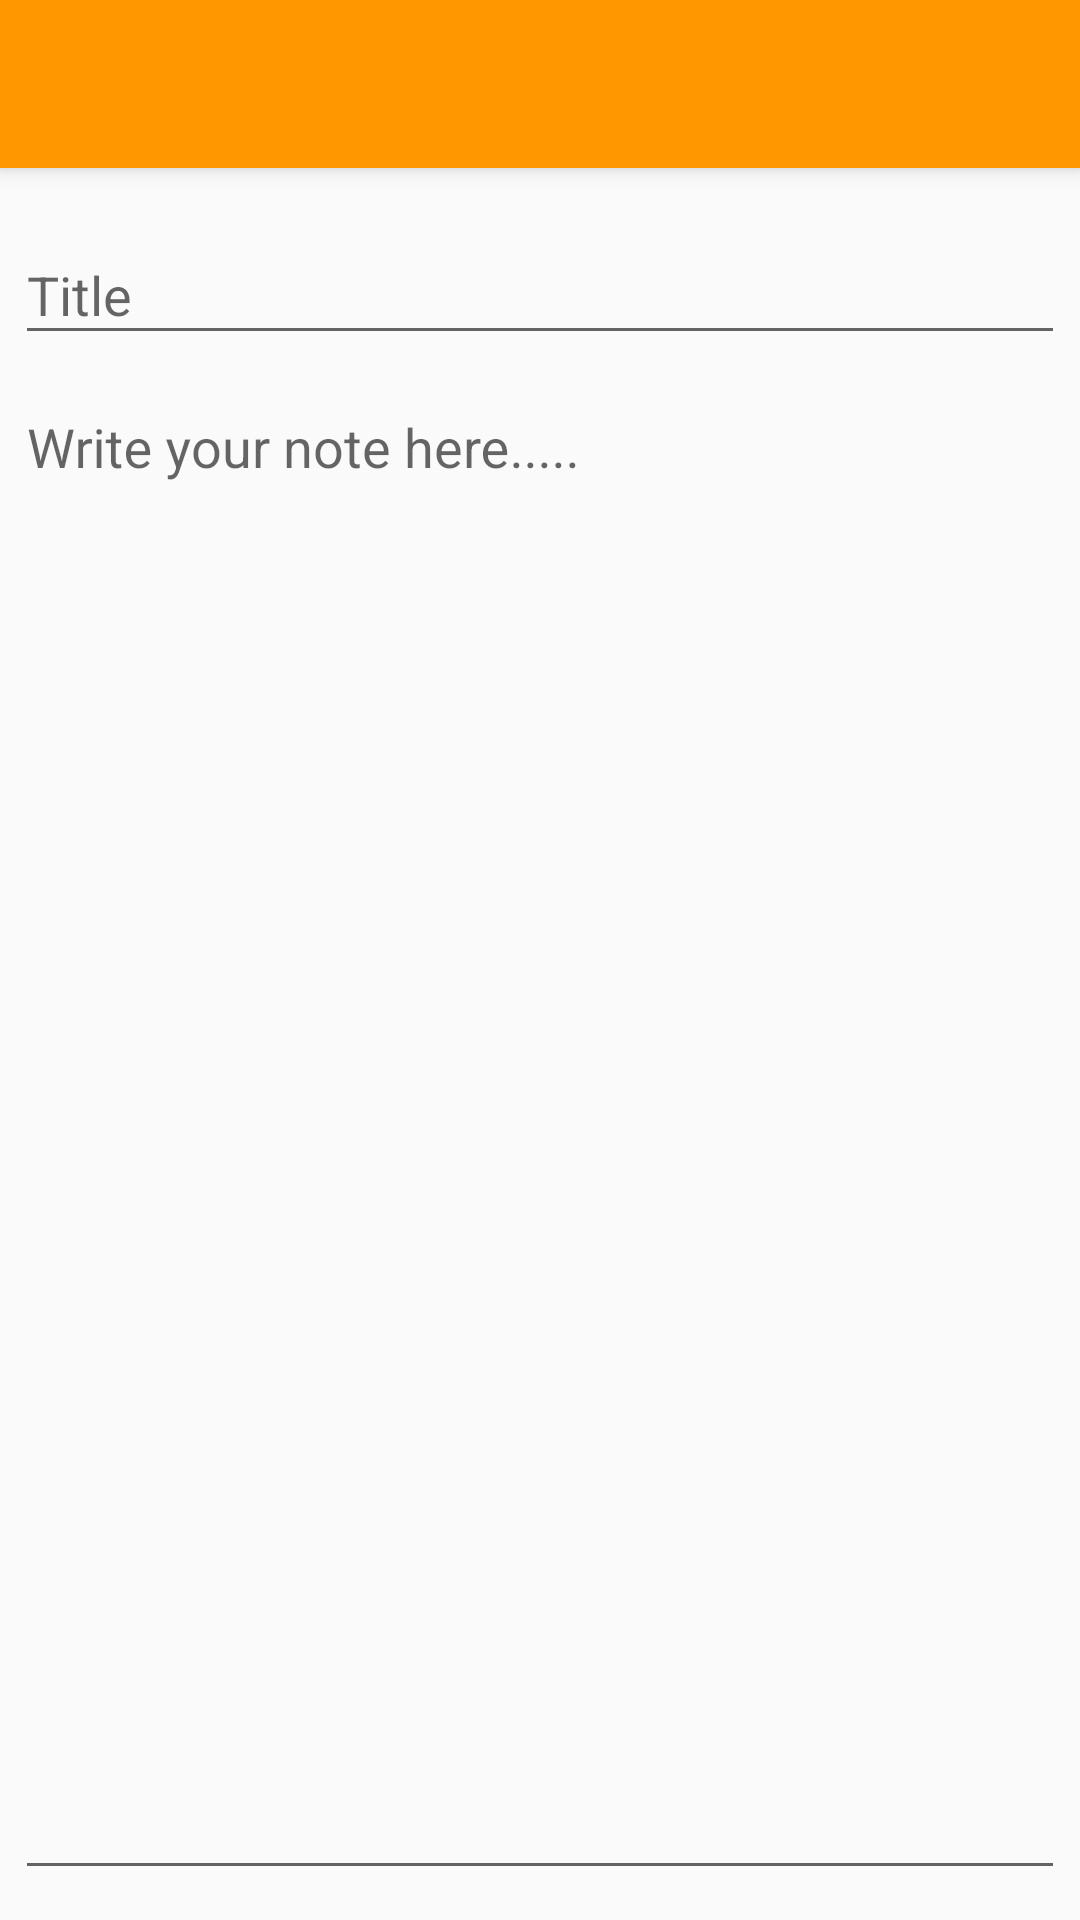

The Android layout XML behind this screen, and the referenced resources:
<!-- AndroidManifest.xml: application theme AppTheme -->
<!-- res/layout/activity_adding_note.xml -->
<?xml version="1.0" encoding="utf-8"?>
<android.support.design.widget.CoordinatorLayout xmlns:android="http://schemas.android.com/apk/res/android"
    xmlns:app="http://schemas.android.com/apk/res-auto"
    android:layout_width="match_parent"
    android:layout_height="match_parent"
    android:fitsSystemWindows="true">

    <android.support.design.widget.AppBarLayout
        android:id="@+id/main.appbar"
        android:layout_width="match_parent"
        android:layout_height="wrap_content"
        android:theme="@style/ThemeOverlay.AppCompat.Dark.ActionBar">

        <android.support.v7.widget.Toolbar
            android:id="@+id/toolbar"
            android:layout_width="match_parent"
            android:layout_height="?attr/actionBarSize"
            app:layout_collapseMode="pin"
            app:popupTheme="@style/ThemeOverlay.AppCompat.Light" />
    </android.support.design.widget.AppBarLayout>

    <LinearLayout xmlns:android="http://schemas.android.com/apk/res/android"
        xmlns:app="http://schemas.android.com/apk/res-auto"
        xmlns:tools="http://schemas.android.com/tools"
        android:layout_width="match_parent"
        android:layout_height="match_parent"
        android:orientation="vertical"
        android:paddingBottom="@dimen/recycler_top_bottom_vert_padding"
        android:paddingEnd="@dimen/left_right_horiz_padding"
        android:paddingStart="@dimen/left_right_horiz_padding"
        android:paddingTop="@dimen/recycler_top_bottom_vert_padding"
        app:layout_behavior="@string/appbar_scrolling_view_behavior"
        tools:context="com.example.abanoub.onlinenotebook.AddingNoteActivity">

        <android.support.design.widget.TextInputLayout
            android:layout_width="match_parent"
            android:layout_height="wrap_content">

            <android.support.design.widget.TextInputEditText
                android:id="@+id/title"
                android:layout_width="match_parent"
                android:layout_height="wrap_content"
                android:hint="@string/title"
                android:inputType="text"
                android:maxLines="1" />
        </android.support.design.widget.TextInputLayout>

        <android.support.design.widget.TextInputLayout
            android:layout_width="match_parent"
            android:layout_height="match_parent">

            <android.support.design.widget.TextInputEditText
                android:id="@+id/note"
                android:layout_width="match_parent"
                android:layout_height="match_parent"
                android:gravity="top"
                android:hint="@string/write_your_note_here"
                android:inputType="textMultiLine" />
        </android.support.design.widget.TextInputLayout>
    </LinearLayout>
</android.support.design.widget.CoordinatorLayout>
<!-- resources referenced by this layout -->
<resources>
  <dimen name="left_right_horiz_padding">5dp</dimen>
  <dimen name="recycler_top_bottom_vert_padding">10dp</dimen>
  <string name="title">Title</string>
  <string name="write_your_note_here">Write your note here.....</string>
  <style name="AppTheme" parent="Theme.AppCompat.Light.NoActionBar">
  
          <item name="colorPrimary">@color/colorPrimary</item>
          <item name="colorPrimaryDark">@color/colorPrimaryDark</item>
          <item name="colorAccent">@color/colorAccent</item>
          <item name="actionMenuTextColor">@color/black</item>
  
      </style>
  <color name="colorPrimary">#FF9800</color>
  <color name="colorPrimaryDark">#E65100</color>
  <color name="colorAccent">#0094FF</color>
  <color name="black">#000000</color>
</resources>
